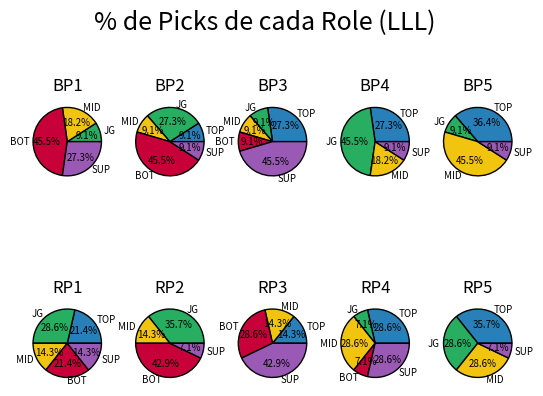
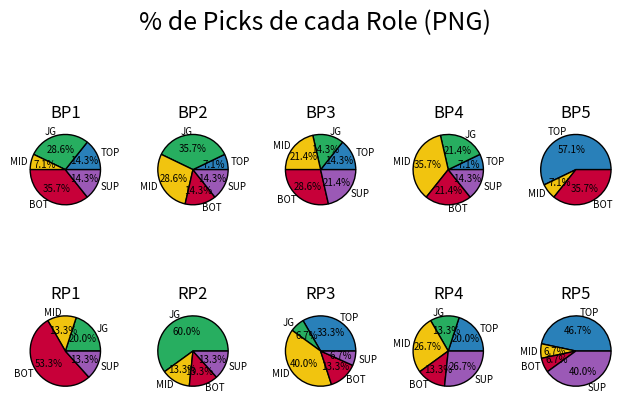

Write the Python code that produced these figures, in order.
import numpy as np
import pandas as pd
from matplotlib import pyplot as plt

#Data
index = [['B1', 'B2', 'B3', 'B4', 'B5'], 
         ['R1', 'R2', 'R3', 'R4', 'R5']]

LLL_blue_side = {
    'TOP': [0, 1, 3, 3, 4],
    'JG': [1, 3, 1, 5, 1],
    'MID': [2, 1, 1, 2, 5],
    'BOT': [5, 5, 1, 0, 0],
    'SUP': [3, 1, 5, 1, 1]
}
df1 = pd.DataFrame(LLL_blue_side, index=index[0])

LLL_red_side = {
    'TOP': [3, 0, 2, 4, 5],
    'JG': [4, 5, 0, 1, 4],
    'MID': [2, 2, 2, 4, 4],
    'BOT': [3, 6, 4, 1, 0],
    'SUP': [2, 1, 6, 4, 1]
}
df2 = pd.DataFrame(LLL_red_side, index=index[1])

PNG_blue_side = {
    'TOP': [2, 1, 2, 1, 8],
    'JG': [4, 5, 2, 3, 0],
    'MID': [1, 4, 3, 5, 1],
    'BOT': [5, 2, 4, 3, 'zero'],
    'SUP': [2, 2, 3, 2, 5]
}
df3 = pd.DataFrame(PNG_blue_side, index=index[0])

PNG_red_side = {
    'TOP': [0, 0, 5, 3, 7],
    'JG': [3, 9, 1, 2, 0],
    'MID': [2, 2, 6, 4, 1],
    'BOT': [8, 2, 2, 2, 1],
    'SUP': [2, 2, 1, 4, 6]
}
df4 = pd.DataFrame(PNG_red_side, index=index[1])

#Plotting
fig1, ((ax1, ax2, ax3, ax4, ax5), 
       (ax6, ax7, ax8, ax9, ax10)) = plt.subplots(nrows=2, ncols=5)

fig2, ((ax11, ax12, ax13, ax14, ax15), 
       (ax16, ax17, ax18, ax19, ax20)) = plt.subplots(nrows=2, ncols=5)

lll_df_list = [df1, df2]
png_df_list = [df3, df4]
lll_axes = [[ax1, ax2, ax3, ax4, ax5], [ax6, ax7, ax8, ax9, ax10]]
png_axes = [[ax11, ax12, ax13, ax14, ax15], [ax16, ax17, ax18, ax19, ax20]]
labels = ['TOP', 'JG', 'MID', 'BOT', 'SUP']
colors = ['#2980b9', '#27ae60', '#f1c40f', '#c70039', '#9b59b6']

for ax_list, index_list, df in zip(lll_axes, index, lll_df_list):
    for ax, i in zip(ax_list, index_list):
        value_list = []
        for value in df.loc[i]:
            if value == 0:
                index_of_zero = pd.Index(df.loc[i]).get_loc(value)
                del labels[index_of_zero]
                del colors[index_of_zero]
            else:
                value_list.append(value)
        
        ax.pie(value_list,
                labels=labels,
                autopct='%1.1f%%',
                colors=colors,
                wedgeprops={'edgecolor': 'black'},
                textprops={'fontsize': 7})
        ax.set_title(i[0] + 'P' + i[1])
        labels = ['TOP', 'JG', 'MID', 'BOT', 'SUP']
        colors = ['#2980b9', '#27ae60', '#f1c40f', '#c70039', '#9b59b6']

for ax_list, index_list, df in zip(png_axes, index, png_df_list):
    for ax, i in zip(ax_list, index_list):
        value_list = []
        for value in df.loc[i]:
            if value == 0 or value == 'zero':
                index_of_zero = pd.Index(df.loc[i]).get_loc(value)
                del labels[index_of_zero]
                del colors[index_of_zero]
            else:
                value_list.append(value)
        ax.pie(value_list,
                labels=labels,
                autopct='%1.1f%%',
                colors=colors, 
                wedgeprops={'edgecolor': 'black'},
                textprops={'fontsize': 7})
        ax.set_title(i[0] + 'P' + i[1])
        labels = ['TOP', 'JG', 'MID', 'BOT', 'SUP']
        colors = ['#2980b9', '#27ae60', '#f1c40f', '#c70039', '#9b59b6']

fig1.suptitle('% de Picks de cada Role (LLL)', fontsize=18)
fig2.suptitle('% de Picks de cada Role (PNG)', fontsize=18)
plt.tight_layout()
plt.show()